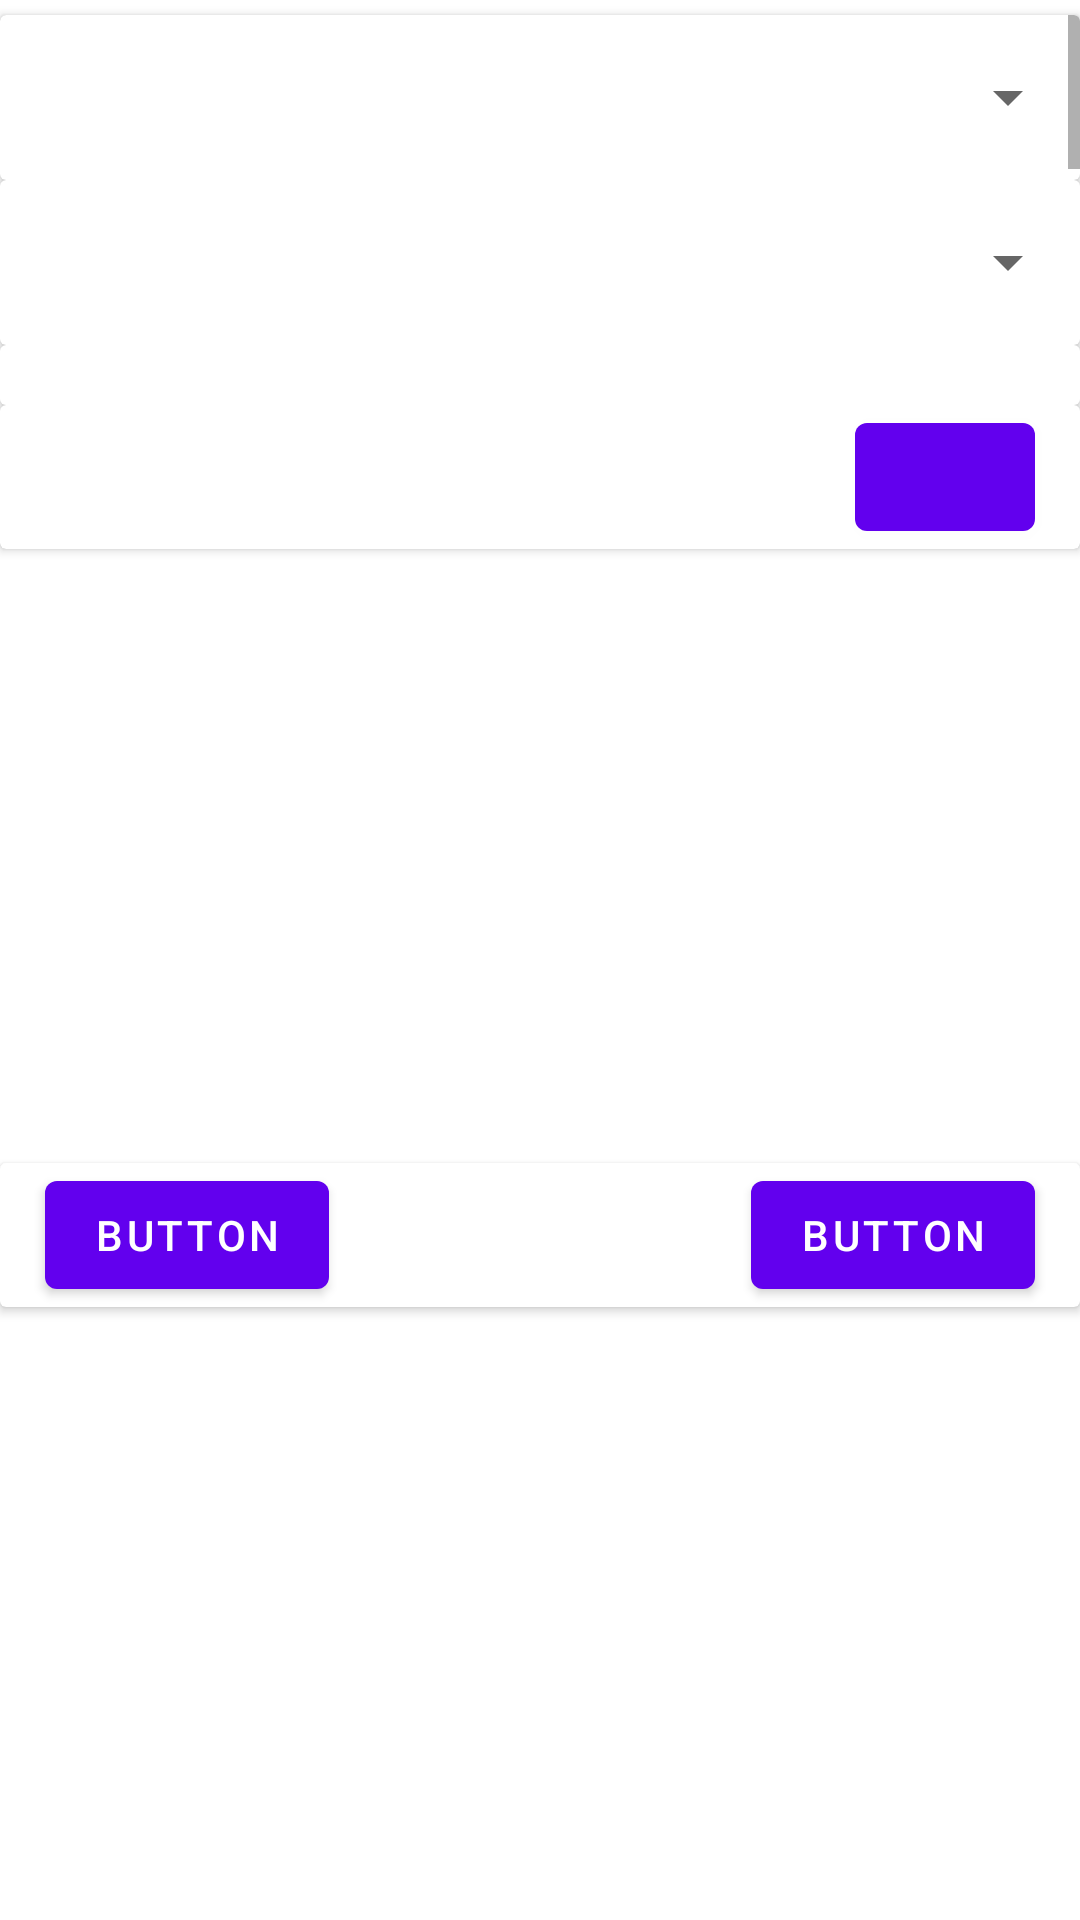

Layout XML and referenced resources for this Android screen:
<!-- AndroidManifest.xml: application theme Theme.GuideCSharp -->
<!-- res/layout/activity_tareo.xml -->
<?xml version="1.0" encoding="utf-8"?>
<androidx.constraintlayout.widget.ConstraintLayout xmlns:android="http://schemas.android.com/apk/res/android"
    xmlns:app="http://schemas.android.com/apk/res-auto"
    android:id="@+id/btnBuscarCCosto"
    android:layout_width="match_parent"
    android:layout_height="match_parent"
    android:orientation="vertical">

    <androidx.cardview.widget.CardView
        android:id="@+id/cvHeader"
        android:layout_width="match_parent"
        android:layout_height="wrap_content"
        android:layout_marginTop="5dp"
        app:layout_constraintEnd_toEndOf="@id/cvbody"
        app:layout_constraintStart_toStartOf="parent"
        app:layout_constraintTop_toTopOf="parent">

        <LinearLayout
            android:layout_width="match_parent"
            android:layout_height="match_parent"
            android:orientation="vertical">

            <androidx.cardview.widget.CardView
                android:layout_width="match_parent"
                android:layout_height="wrap_content">

                <ScrollView
                    android:layout_width="match_parent"
                    android:layout_height="130dp">

                    <LinearLayout
                        android:layout_width="match_parent"
                        android:layout_height="wrap_content"
                        android:orientation="vertical">

                        <androidx.cardview.widget.CardView
                            android:id="@+id/cvFecha"
                            android:layout_width="match_parent"
                            android:layout_height="wrap_content">

                            <com.google.android.material.textfield.TextInputLayout
                                android:layout_width="match_parent"
                                android:layout_height="55dp">

                                <Spinner
                                    android:id="@+id/spinner6"
                                    android:layout_width="match_parent"
                                    android:layout_height="wrap_content"
                                    android:layout_weight="1" />
                            </com.google.android.material.textfield.TextInputLayout>
                        </androidx.cardview.widget.CardView>

                        <androidx.cardview.widget.CardView
                            android:id="@+id/cvSupervisor"
                            android:layout_width="match_parent"
                            android:layout_height="wrap_content">

                            <com.google.android.material.textfield.TextInputLayout
                                android:layout_width="match_parent"
                                android:layout_height="55dp">

                                <Spinner
                                    android:id="@+id/spnSupervisro"
                                    android:layout_width="match_parent"
                                    android:layout_height="wrap_content"
                                    android:layout_weight="1" />
                            </com.google.android.material.textfield.TextInputLayout>
                        </androidx.cardview.widget.CardView>

                        <androidx.cardview.widget.CardView
                            android:id="@+id/cvpacking"
                            android:layout_width="match_parent"
                            android:layout_height="wrap_content">

                            <com.google.android.material.textfield.TextInputLayout
                                android:layout_width="match_parent"
                                android:layout_height="55dp">

                                <Spinner
                                    android:id="@+id/spnFundo"
                                    android:layout_width="match_parent"
                                    android:layout_height="wrap_content"
                                    android:layout_weight="1" />

                            </com.google.android.material.textfield.TextInputLayout>
                        </androidx.cardview.widget.CardView>

                        <androidx.cardview.widget.CardView
                            android:id="@+id/cvproducto"
                            android:layout_width="match_parent"
                            android:layout_height="wrap_content">

                            <com.google.android.material.textfield.TextInputLayout
                                android:layout_width="match_parent"
                                android:layout_height="55dp">

                                <Spinner
                                    android:id="@+id/spnCultivo"
                                    android:layout_width="match_parent"
                                    android:layout_height="wrap_content"
                                    android:layout_weight="1" />
                            </com.google.android.material.textfield.TextInputLayout>
                        </androidx.cardview.widget.CardView>

                        <androidx.cardview.widget.CardView
                            android:id="@+id/cvLabor"
                            android:layout_width="match_parent"
                            android:layout_height="wrap_content">

                            <com.google.android.material.textfield.TextInputLayout
                                android:layout_width="match_parent"
                                android:layout_height="55dp">

                                <Spinner
                                    android:id="@+id/spnLabor"
                                    android:layout_width="match_parent"
                                    android:layout_height="wrap_content"
                                    android:layout_weight="1" />
                            </com.google.android.material.textfield.TextInputLayout>
                        </androidx.cardview.widget.CardView>

                        <androidx.cardview.widget.CardView
                            android:id="@+id/cvTipoTareo"
                            android:layout_width="match_parent"
                            android:layout_height="wrap_content">

                            <com.google.android.material.textfield.TextInputLayout
                                android:layout_width="match_parent"
                                android:layout_height="55dp">

                                <Spinner
                                    android:id="@+id/spnTTareo"
                                    android:layout_width="match_parent"
                                    android:layout_height="wrap_content"
                                    android:layout_weight="1" />
                            </com.google.android.material.textfield.TextInputLayout>
                        </androidx.cardview.widget.CardView>

                    </LinearLayout>
                </ScrollView>

            </androidx.cardview.widget.CardView>

            <androidx.cardview.widget.CardView
                android:layout_width="match_parent"
                android:layout_height="wrap_content">

                <Button
                    android:id="@+id/btnaddCcosto"
                    android:layout_width="60dp"
                    android:layout_height="wrap_content"
                    android:layout_gravity="end"
                    android:layout_marginEnd="15dp"
                    android:foregroundGravity="center_vertical|center"
                    android:foregroundTintMode="screen"
                    android:freezesText="true"
                    android:gravity="center"
                    android:textAlignment="center"
                    app:icon="@drawable/add" />
            </androidx.cardview.widget.CardView>

        </LinearLayout>

    </androidx.cardview.widget.CardView>

    <androidx.cardview.widget.CardView
        android:id="@+id/cvbody"
        android:layout_width="0dp"
        android:layout_height="wrap_content"
        app:layout_constraintEnd_toEndOf="parent"
        app:layout_constraintStart_toStartOf="parent"
        app:layout_constraintTop_toBottomOf="@id/cvHeader">

        <androidx.recyclerview.widget.RecyclerView
            android:id="@+id/rvTareoCCosto"
            android:layout_width="match_parent"
            android:layout_height="wrap_content" />
    </androidx.cardview.widget.CardView>

    <androidx.cardview.widget.CardView
        android:id="@+id/cvFotter"
        android:layout_width="match_parent"
        android:layout_height="wrap_content"

        app:layout_constraintBottom_toBottomOf="parent"
        app:layout_constraintEnd_toEndOf="parent"
        app:layout_constraintStart_toStartOf="parent"
        app:layout_constraintTop_toBottomOf="@id/cvbody">

        <Button
            android:id="@+id/button"
            android:layout_width="wrap_content"
            android:layout_height="wrap_content"
            android:layout_marginStart="15dp"
            android:text="Button" />

        <Button
            android:id="@+id/button2"
            android:layout_width="wrap_content"
            android:layout_height="wrap_content"
            android:layout_gravity="end"
            android:layout_marginEnd="15dp"
            android:text="Button" />
    </androidx.cardview.widget.CardView>

</androidx.constraintlayout.widget.ConstraintLayout>
<!-- resources referenced by this layout -->
<resources>
  <style name="Theme.GuideCSharp" parent="Theme.MaterialComponents.DayNight.DarkActionBar">
          
          <item name="colorPrimary">@color/purple_500</item>
          <item name="colorPrimaryVariant">@color/purple_700</item>
          <item name="colorOnPrimary">@color/white</item>
          
          <item name="colorSecondary">@color/teal_200</item>
          <item name="colorSecondaryVariant">@color/teal_700</item>
          <item name="colorOnSecondary">@color/black</item>
          
          <item name="android:statusBarColor" tools:targetApi="l">?attr/colorPrimaryVariant</item>
          <item name="windowActionBar">false</item>
          <item name="windowNoTitle">true</item>
          
          <item name="android:panelFullBackground">@android:color/white</item>
          <item name="panelMenuListTheme">@style/AppTheme.PopupMenuStyle</item>
      </style>
  <color name="purple_500">#FF6200EE</color>
  <color name="purple_700">#FF3700B3</color>
  <color name="white">#FFFFFFFF</color>
  <color name="teal_200">#FF03DAC5</color>
  <color name="teal_700">#FF018786</color>
  <color name="black">#FF000000</color>
  <style name="AppTheme.PopupMenuStyle" parent="@style/Widget.AppCompat.PopupMenu">
          <item name="android:dropDownHorizontalOffset">0dp</item>
          <item name="android:dropDownVerticalOffset">0dp</item>
          <item name="android:popupBackground">@android:color/white</item>
          <item name="overlapAnchor">false</item>
          <item name="android:dropDownWidth">wrap_content</item>
          <item name="android:listPreferredItemHeightSmall">40dp</item>
          <item name="android:textAppearance">?android:attr/textAppearanceMedium</item>
          <item name="android:panelBackground">@android:color/white</item>
          <item name="listMenuViewStyle">@style/Widget.AppCompat.ListView.Menu</item>
          <item name="android:listDivider">@android:color/darker_gray</item>
          <item name="android:dividerHeight">1dp</item>
          <item name="android:showDividers">middle</item>
          <item name="android:divider">@android:color/darker_gray</item>
      </style>
</resources>
